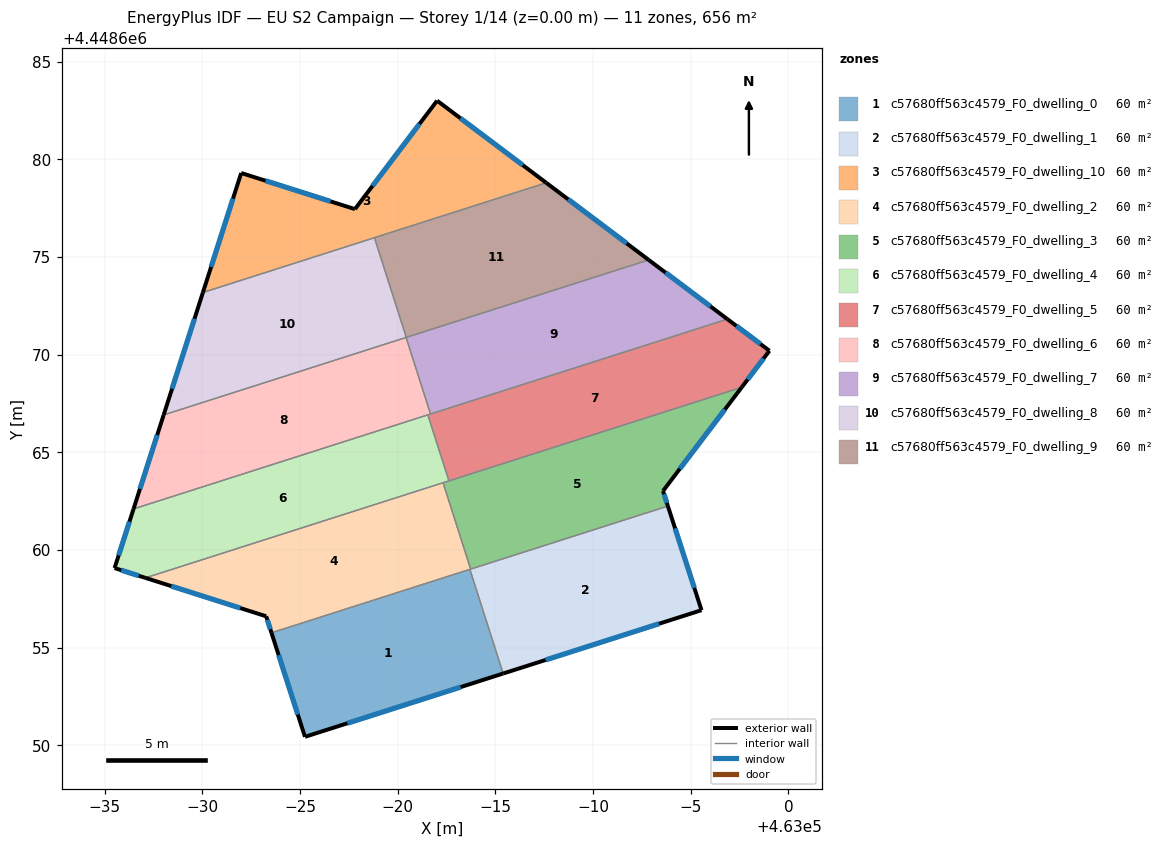
=== STOREY PLAN SPEC (per zone: floor XY polygon, exterior-wall plan segments, windows/doors) ===
zone 1: c57680ff563c4579_F0_dwelling_0  (59.6 m²)
  floor: (462983.70, 4448659.01) (462985.40, 4448653.68) (462975.25, 4448650.44) (462973.54, 4448655.76)
  exterior wall: (462975.25, 4448650.44) – (462985.40, 4448653.68)  [10.7 m]
    window: (462977.43, 4448651.13) – (462983.23, 4448652.98)  [10.4 m²]
  exterior wall: (462973.54, 4448655.76) – (462975.25, 4448650.44)  [5.6 m]
    window: (462973.91, 4448654.62) – (462974.89, 4448651.58)  [5.5 m²]
  interior walls: 2
zone 2: c57680ff563c4579_F0_dwelling_1  (59.6 m²)
  floor: (462993.83, 4448662.25) (462995.55, 4448656.92) (462985.40, 4448653.68) (462983.70, 4448659.01)
  exterior wall: (462985.40, 4448653.68) – (462995.55, 4448656.92)  [10.7 m]
    window: (462987.57, 4448654.37) – (462993.38, 4448656.23)  [10.4 m²]
  exterior wall: (462995.55, 4448656.92) – (462993.83, 4448662.25)  [5.6 m]
    window: (462995.19, 4448658.06) – (462994.20, 4448661.11)  [5.5 m²]
  interior walls: 3
zone 3: c57680ff563c4579_F0_dwelling_10  (59.6 m²)
  floor: (462987.60, 4448678.80) (462970.03, 4448673.18) (462971.99, 4448679.30) (462977.81, 4448677.45) (462982.02, 4448683.00)
  exterior wall: (462987.60, 4448678.80) – (462982.02, 4448683.00)  [7.0 m]
    window: (462986.41, 4448679.70) – (462983.21, 4448682.10)  [6.9 m²]
  exterior wall: (462971.99, 4448679.30) – (462970.03, 4448673.18)  [6.4 m]
    window: (462971.57, 4448677.99) – (462970.45, 4448674.49)  [6.3 m²]
  exterior wall: (462977.81, 4448677.45) – (462971.99, 4448679.30)  [6.1 m]
    window: (462976.56, 4448677.85) – (462973.24, 4448678.90)  [6.0 m²]
  exterior wall: (462982.02, 4448683.00) – (462977.81, 4448677.45)  [7.0 m]
    window: (462981.12, 4448681.81) – (462978.71, 4448678.64)  [6.8 m²]
  interior walls: 2
zone 4: c57680ff563c4579_F0_dwelling_2  (59.6 m²)
  floor: (462982.32, 4448663.44) (462983.74, 4448659.02) (462973.54, 4448655.76) (462973.27, 4448656.61) (462967.08, 4448658.57)
  exterior wall: (462967.08, 4448658.57) – (462973.27, 4448656.61)  [6.5 m]
    window: (462968.41, 4448658.15) – (462971.94, 4448657.03)  [6.4 m²]
  exterior wall: (462973.27, 4448656.61) – (462973.54, 4448655.76)  [0.9 m]
    window: (462973.32, 4448656.43) – (462973.48, 4448655.94)  [0.9 m²]
  interior walls: 4
zone 5: c57680ff563c4579_F0_dwelling_3  (59.6 m²)
  floor: (462997.61, 4448668.33) (462993.58, 4448663.02) (462993.83, 4448662.25) (462983.74, 4448659.02) (462982.32, 4448663.44)
  exterior wall: (462993.83, 4448662.25) – (462993.58, 4448663.02)  [0.8 m]
    window: (462993.78, 4448662.41) – (462993.64, 4448662.86)  [0.8 m²]
  exterior wall: (462993.58, 4448663.02) – (462997.61, 4448668.33)  [6.7 m]
    window: (462994.45, 4448664.16) – (462996.75, 4448667.19)  [6.5 m²]
  interior walls: 4
zone 6: c57680ff563c4579_F0_dwelling_4  (59.6 m²)
  floor: (462981.54, 4448666.92) (462982.62, 4448663.54) (462967.08, 4448658.57) (462965.51, 4448659.08) (462966.48, 4448662.10)
  exterior wall: (462966.48, 4448662.10) – (462965.51, 4448659.08)  [3.2 m]
    window: (462966.27, 4448661.45) – (462965.71, 4448659.72)  [3.1 m²]
  exterior wall: (462965.51, 4448659.08) – (462967.08, 4448658.57)  [1.7 m]
    window: (462965.84, 4448658.97) – (462966.75, 4448658.68)  [1.6 m²]
  interior walls: 4
zone 7: c57680ff563c4579_F0_dwelling_5  (59.6 m²)
  floor: (462999.03, 4448670.20) (462997.61, 4448668.33) (462982.62, 4448663.54) (462981.54, 4448666.92) (462996.88, 4448671.82)
  exterior wall: (462997.61, 4448668.33) – (462999.03, 4448670.20)  [2.3 m]
    window: (462997.92, 4448668.73) – (462998.73, 4448669.80)  [2.3 m²]
  exterior wall: (462999.03, 4448670.20) – (462996.88, 4448671.82)  [2.7 m]
    window: (462998.57, 4448670.55) – (462997.34, 4448671.47)  [2.6 m²]
  interior walls: 4
zone 8: c57680ff563c4579_F0_dwelling_6  (59.6 m²)
  floor: (462980.43, 4448670.88) (462981.68, 4448666.96) (462966.48, 4448662.10) (462968.02, 4448666.92)
  exterior wall: (462968.02, 4448666.92) – (462966.48, 4448662.10)  [5.1 m]
    window: (462967.69, 4448665.88) – (462966.81, 4448663.13)  [5.0 m²]
  interior walls: 4
zone 9: c57680ff563c4579_F0_dwelling_7  (59.6 m²)
  floor: (462996.88, 4448671.82) (462981.68, 4448666.96) (462980.43, 4448670.88) (462992.85, 4448674.85)
  exterior wall: (462996.88, 4448671.82) – (462992.85, 4448674.85)  [5.0 m]
    window: (462996.02, 4448672.47) – (462993.71, 4448674.20)  [4.9 m²]
  interior walls: 4
zone 10: c57680ff563c4579_F0_dwelling_8  (59.6 m²)
  floor: (462978.81, 4448675.99) (462980.44, 4448670.89) (462968.02, 4448666.92) (462970.03, 4448673.18)
  exterior wall: (462970.03, 4448673.18) – (462968.02, 4448666.92)  [6.6 m]
    window: (462969.60, 4448671.84) – (462968.45, 4448668.26)  [6.5 m²]
  interior walls: 4
zone 11: c57680ff563c4579_F0_dwelling_9  (59.6 m²)
  floor: (462992.85, 4448674.85) (462980.44, 4448670.89) (462978.81, 4448675.99) (462987.60, 4448678.80)
  exterior wall: (462992.85, 4448674.85) – (462987.60, 4448678.80)  [6.6 m]
    window: (462991.73, 4448675.70) – (462988.73, 4448677.95)  [6.4 m²]
  interior walls: 3

=== DERIVED (storey summary) ===
Building: EU S2 Campaign
Storey: 1 of 14  (floor level z = 0.00 m)
Storey gross floor area: 656.0 m²
Zones on this storey: 11
  - c57680ff563c4579_F0_dwelling_0: floor 59.6 m²; exterior wall 16.2 m (48.7 m²); 2 window(s) 15.9 m²; WWR 32.7%
  - c57680ff563c4579_F0_dwelling_1: floor 59.6 m²; exterior wall 16.3 m (48.8 m²); 2 window(s) 15.9 m²; WWR 32.7%
  - c57680ff563c4579_F0_dwelling_10: floor 59.6 m²; exterior wall 26.5 m (79.5 m²); 4 window(s) 26.0 m²; WWR 32.7%
  - c57680ff563c4579_F0_dwelling_2: floor 59.6 m²; exterior wall 7.4 m (22.1 m²); 2 window(s) 7.2 m²; WWR 32.7%
  - c57680ff563c4579_F0_dwelling_3: floor 59.6 m²; exterior wall 7.5 m (22.4 m²); 2 window(s) 7.3 m²; WWR 32.7%
  - c57680ff563c4579_F0_dwelling_4: floor 59.6 m²; exterior wall 4.8 m (14.5 m²); 2 window(s) 4.7 m²; WWR 32.7%
  - c57680ff563c4579_F0_dwelling_5: floor 59.6 m²; exterior wall 5.0 m (15.1 m²); 2 window(s) 4.9 m²; WWR 32.7%
  - c57680ff563c4579_F0_dwelling_6: floor 59.6 m²; exterior wall 5.1 m (15.2 m²); 1 window(s) 5.0 m²; WWR 32.7%
  - c57680ff563c4579_F0_dwelling_7: floor 59.6 m²; exterior wall 5.0 m (15.1 m²); 1 window(s) 4.9 m²; WWR 32.7%
  - c57680ff563c4579_F0_dwelling_8: floor 59.6 m²; exterior wall 6.6 m (19.7 m²); 1 window(s) 6.5 m²; WWR 32.7%
  - c57680ff563c4579_F0_dwelling_9: floor 59.6 m²; exterior wall 6.6 m (19.7 m²); 1 window(s) 6.4 m²; WWR 32.7%
Zone adjacency (shared interzone walls):
  - c57680ff563c4579_F0_dwelling_0 ↔ c57680ff563c4579_F0_dwelling_1
  - c57680ff563c4579_F0_dwelling_0 ↔ c57680ff563c4579_F0_dwelling_2
  - c57680ff563c4579_F0_dwelling_1 ↔ c57680ff563c4579_F0_dwelling_2
  - c57680ff563c4579_F0_dwelling_1 ↔ c57680ff563c4579_F0_dwelling_3
  - c57680ff563c4579_F0_dwelling_10 ↔ c57680ff563c4579_F0_dwelling_8
  - c57680ff563c4579_F0_dwelling_10 ↔ c57680ff563c4579_F0_dwelling_9
  - c57680ff563c4579_F0_dwelling_2 ↔ c57680ff563c4579_F0_dwelling_3
  - c57680ff563c4579_F0_dwelling_2 ↔ c57680ff563c4579_F0_dwelling_4
  - c57680ff563c4579_F0_dwelling_3 ↔ c57680ff563c4579_F0_dwelling_4
  - c57680ff563c4579_F0_dwelling_3 ↔ c57680ff563c4579_F0_dwelling_5
  - c57680ff563c4579_F0_dwelling_4 ↔ c57680ff563c4579_F0_dwelling_5
  - c57680ff563c4579_F0_dwelling_4 ↔ c57680ff563c4579_F0_dwelling_6
  - c57680ff563c4579_F0_dwelling_5 ↔ c57680ff563c4579_F0_dwelling_6
  - c57680ff563c4579_F0_dwelling_5 ↔ c57680ff563c4579_F0_dwelling_7
  - c57680ff563c4579_F0_dwelling_6 ↔ c57680ff563c4579_F0_dwelling_7
  - c57680ff563c4579_F0_dwelling_6 ↔ c57680ff563c4579_F0_dwelling_8
  - c57680ff563c4579_F0_dwelling_7 ↔ c57680ff563c4579_F0_dwelling_8
  - c57680ff563c4579_F0_dwelling_7 ↔ c57680ff563c4579_F0_dwelling_9
  - c57680ff563c4579_F0_dwelling_8 ↔ c57680ff563c4579_F0_dwelling_9